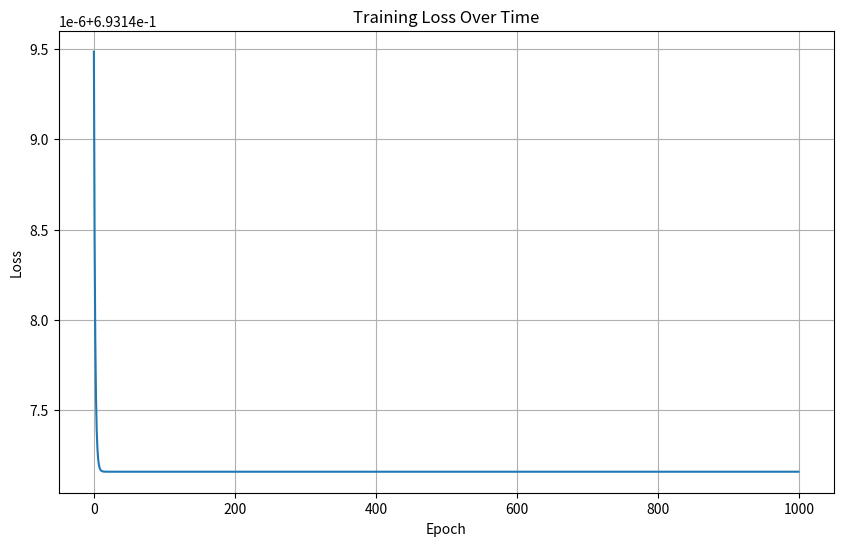

Write the Python code that produced this figure.
"""
Simple Neural Network Implementation from Scratch

This example demonstrates a basic neural network implementation
for binary classification using NumPy.
"""

import numpy as np
import matplotlib.pyplot as plt


class SimpleNeuralNetwork:
    """A simple 2-layer neural network for binary classification."""
    
    def __init__(self, input_size, hidden_size, output_size):
        """
        Initialize the neural network with random weights.
        
        Args:
            input_size: Number of input features
            hidden_size: Number of neurons in hidden layer
            output_size: Number of output neurons
        """
        # Initialize weights with small random values
        self.W1 = np.random.randn(input_size, hidden_size) * 0.01
        self.b1 = np.zeros((1, hidden_size))
        self.W2 = np.random.randn(hidden_size, output_size) * 0.01
        self.b2 = np.zeros((1, output_size))
    
    def sigmoid(self, x):
        """Sigmoid activation function."""
        return 1 / (1 + np.exp(-x))
    
    def sigmoid_derivative(self, x):
        """Derivative of sigmoid function."""
        return x * (1 - x)
    
    def forward(self, X):
        """
        Forward propagation through the network.
        
        Args:
            X: Input data
            
        Returns:
            tuple: Hidden layer output and final output
        """
        self.z1 = np.dot(X, self.W1) + self.b1
        self.a1 = self.sigmoid(self.z1)
        self.z2 = np.dot(self.a1, self.W2) + self.b2
        self.a2 = self.sigmoid(self.z2)
        return self.a1, self.a2
    
    def backward(self, X, y, output, learning_rate):
        """
        Backward propagation to update weights.
        
        Args:
            X: Input data
            y: True labels
            output: Network output
            learning_rate: Learning rate for gradient descent
        """
        m = X.shape[0]
        
        # Calculate gradients
        dz2 = output - y
        dW2 = np.dot(self.a1.T, dz2) / m
        db2 = np.sum(dz2, axis=0, keepdims=True) / m
        
        dz1 = np.dot(dz2, self.W2.T) * self.sigmoid_derivative(self.a1)
        dW1 = np.dot(X.T, dz1) / m
        db1 = np.sum(dz1, axis=0, keepdims=True) / m
        
        # Update weights
        self.W2 -= learning_rate * dW2
        self.b2 -= learning_rate * db2
        self.W1 -= learning_rate * dW1
        self.b1 -= learning_rate * db1
    
    def train(self, X, y, epochs, learning_rate):
        """
        Train the neural network.
        
        Args:
            X: Training data
            y: Training labels
            epochs: Number of training iterations
            learning_rate: Learning rate
            
        Returns:
            list: Loss history
        """
        loss_history = []
        
        for epoch in range(epochs):
            # Forward propagation
            _, output = self.forward(X)
            
            # Calculate loss (binary cross-entropy)
            loss = -np.mean(y * np.log(output + 1e-8) + 
                           (1 - y) * np.log(1 - output + 1e-8))
            loss_history.append(loss)
            
            # Backward propagation
            self.backward(X, y, output, learning_rate)
            
            if (epoch + 1) % 100 == 0:
                print(f"Epoch {epoch + 1}/{epochs}, Loss: {loss:.4f}")
        
        return loss_history
    
    def predict(self, X):
        """
        Make predictions.
        
        Args:
            X: Input data
            
        Returns:
            numpy.ndarray: Predictions (0 or 1)
        """
        _, output = self.forward(X)
        return (output > 0.5).astype(int)


def main():
    """Main function to demonstrate the neural network."""
    # Generate sample data (XOR problem)
    np.random.seed(42)
    X = np.array([[0, 0], [0, 1], [1, 0], [1, 1]])
    y = np.array([[0], [1], [1], [0]])  # XOR outputs
    
    # Create and train the network
    nn = SimpleNeuralNetwork(input_size=2, hidden_size=4, output_size=1)
    print("Training Neural Network on XOR problem...")
    loss_history = nn.train(X, y, epochs=1000, learning_rate=0.5)
    
    # Make predictions
    predictions = nn.predict(X)
    print("\nPredictions:")
    for i, (input_val, pred, true) in enumerate(zip(X, predictions, y)):
        print(f"Input: {input_val}, Predicted: {pred[0]}, True: {true[0]}")
    
    # Plot loss
    plt.figure(figsize=(10, 6))
    plt.plot(loss_history)
    plt.xlabel('Epoch')
    plt.ylabel('Loss')
    plt.title('Training Loss Over Time')
    plt.grid(True)
    plt.savefig('training_loss.png')
    print("\nLoss plot saved as 'training_loss.png'")


if __name__ == "__main__":
    main()
